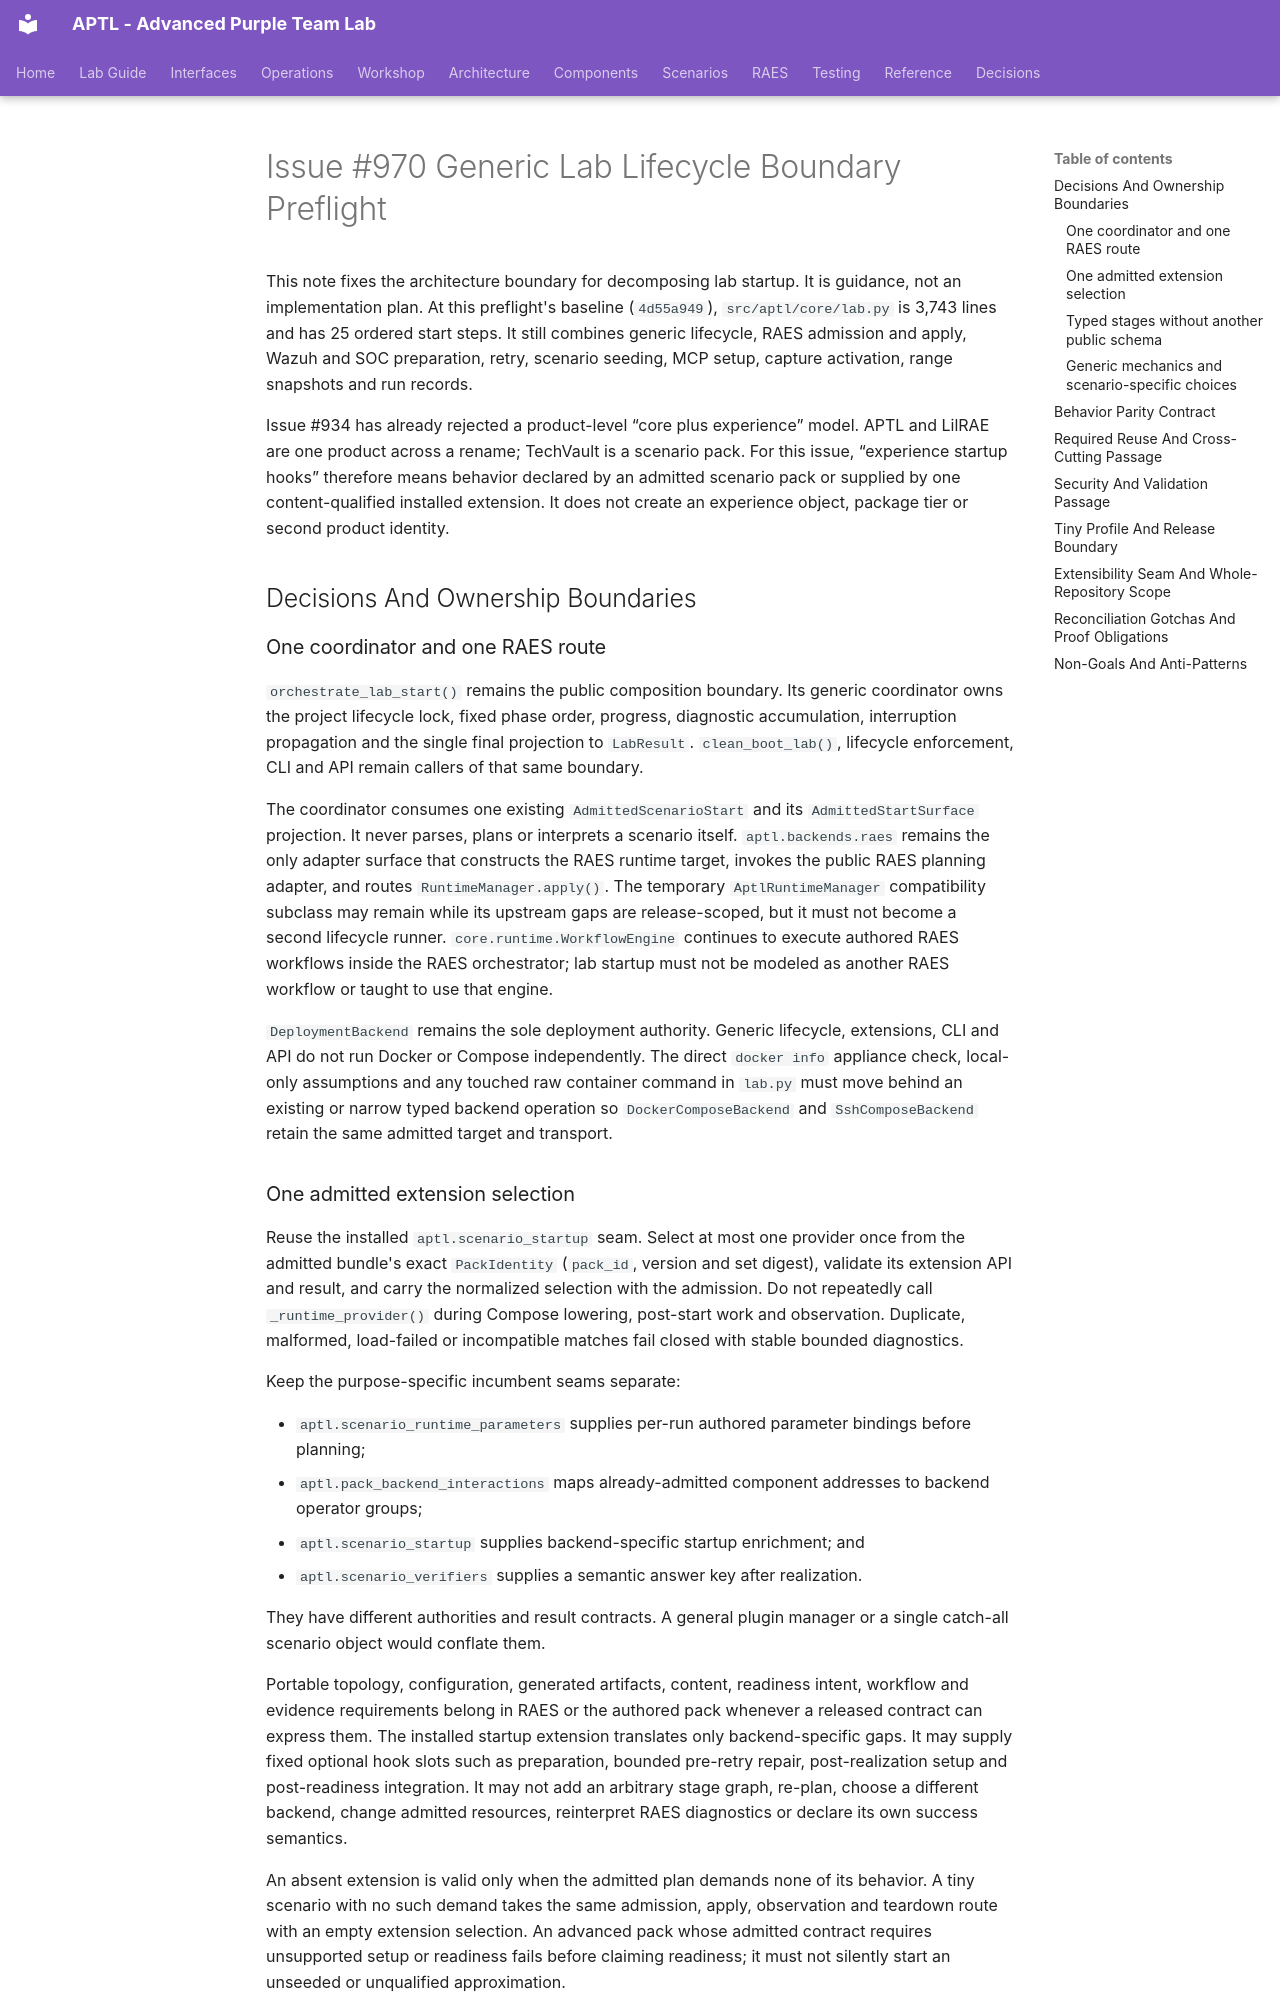

repository: Brad-Edwards/aptl · page: architecture/issue-970-generic-lab-lifecycle-preflight/index.html · generator: mkdocs

# Issue #970 Generic Lab Lifecycle Boundary Preflight

This note fixes the architecture boundary for decomposing lab startup. It is
guidance, not an implementation plan. At this preflight's baseline
(`4d55a949`), `src/aptl/core/lab.py` is 3,743 lines and has 25 ordered start
steps. It still combines generic lifecycle, RAES admission and apply, Wazuh and
SOC preparation, retry, scenario seeding, MCP setup, capture activation, range
snapshots and run records.

Issue #934 has already rejected a product-level “core plus experience” model.
APTL and LilRAE are one product across a rename; TechVault is a scenario pack.
For this issue, “experience startup hooks” therefore means behavior declared by
an admitted scenario pack or supplied by one content-qualified installed
extension. It does not create an experience object, package tier or second
product identity.

## Decisions And Ownership Boundaries

### One coordinator and one RAES route

`orchestrate_lab_start()` remains the public composition boundary. Its generic
coordinator owns the project lifecycle lock, fixed phase order, progress,
diagnostic accumulation, interruption propagation and the single final
projection to `LabResult`. `clean_boot_lab()`, lifecycle enforcement, CLI and
API remain callers of that same boundary.

The coordinator consumes one existing `AdmittedScenarioStart` and its
`AdmittedStartSurface` projection. It never parses, plans or interprets a
scenario itself. `aptl.backends.raes` remains the only adapter surface that
constructs the RAES runtime target, invokes the public RAES planning adapter,
and routes `RuntimeManager.apply()`. The temporary `AptlRuntimeManager` compatibility
subclass may remain while its upstream gaps are release-scoped, but it must not
become a second lifecycle runner. `core.runtime.WorkflowEngine` continues to
execute authored RAES workflows inside the RAES orchestrator; lab startup must
not be modeled as another RAES workflow or taught to use that engine.

`DeploymentBackend` remains the sole deployment authority. Generic lifecycle,
extensions, CLI and API do not run Docker or Compose independently. The direct
`docker info` appliance check, local-only assumptions and any touched raw
container command in `lab.py` must move behind an existing or narrow typed
backend operation so `DockerComposeBackend` and `SshComposeBackend` retain the
same admitted target and transport.

### One admitted extension selection

Reuse the installed `aptl.scenario_startup` seam. Select at most one provider
once from the admitted bundle's exact `PackIdentity` (`pack_id`, version and
set digest), validate its extension API and result, and carry the normalized
selection with the admission. Do not repeatedly call `_runtime_provider()`
during Compose lowering, post-start work and observation. Duplicate,
malformed, load-failed or incompatible matches fail closed with stable bounded
diagnostics.

Keep the purpose-specific incumbent seams separate:

- `aptl.scenario_runtime_parameters` supplies per-run authored parameter
  bindings before planning;
- `aptl.pack_backend_interactions` maps already-admitted component addresses to
  backend operator groups;
- `aptl.scenario_startup` supplies backend-specific startup enrichment; and
- `aptl.scenario_verifiers` supplies a semantic answer key after realization.

They have different authorities and result contracts. A general plugin manager
or a single catch-all scenario object would conflate them.

Portable topology, configuration, generated artifacts, content, readiness
intent, workflow and evidence requirements belong in RAES or the authored pack
whenever a released contract can express them. The installed startup extension
translates only backend-specific gaps. It may supply fixed optional hook slots
such as preparation, bounded pre-retry repair, post-realization setup and
post-readiness integration. It may not add an arbitrary stage graph, re-plan,
choose a different backend, change admitted resources, reinterpret RAES
diagnostics or declare its own success semantics.

An absent extension is valid only when the admitted plan demands none of its
behavior. A tiny scenario with no such demand takes the same admission, apply,
observation and teardown route with an empty extension selection. An advanced
pack whose admitted contract requires unsupported setup or readiness fails
before claiming readiness; it must not silently start an unseeded or
unqualified approximation.
